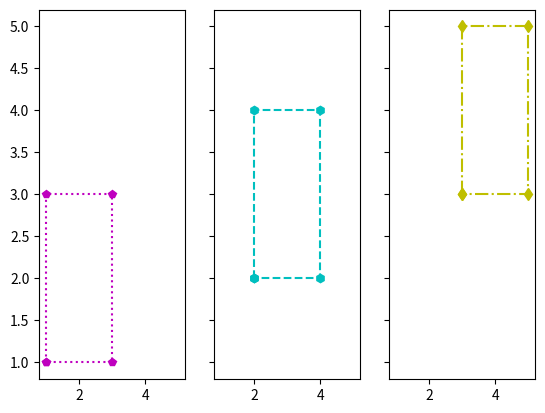

Recreate this plot in Python.
import matplotlib.pyplot as plt

def overlapped():
    x = [1, 1, 3, 3, 1]
    y = [1, 3, 3, 1, 1]
    #we are assigning the point give by the text. use 5th point to #make sure squares connect back to starting point: we need 5 #points to draw 4 lines. where the fifth one has the same #coordinate as the starting point
    x2 = [2, 2, 4, 4, 2]
    y2 = [2, 4, 4, 2, 2]
    ##same mechanism as above
    x3 = [3, 3, 5, 5, 3]
    y3 = [3, 5, 5, 3, 3]
    #same mechanism as above
    plt.plot(x, y, "m:p") #We can control various aspects of the #plot including the shape, size and colour:thus we use the #letters and symbols (predefined ones) to follow the test #request
    plt.plot(x2, y2, "c--h")#same mechanism as above
    plt.plot(x3, y3, "y-.d")#as above.
    plt.show()

#overlapped()

def individual():


  fig, ax = plt.subplots(1, 3, sharex="all", sharey="all")
  #sharex and sharey:When subplots have a shared x-axis along a #column, only the x tick labels of the bottom subplot are #created. Similarly, when subplots have a shared y-axis along a #row, only the y tick labels of the first column subplot are #created.

  x = [1, 1, 3, 3, 1]
  y = [1, 3, 3, 1, 1] #we are assigning the point give by the text. #use 5th point to make sure squares connect back to starting #point: we need 5 points to draw 4 lines. where the fifth one has # same coordinate as the starting point
  

  x2 = [2, 2, 4, 4, 2]
  y2 = [2, 4, 4, 2, 2]#same as above
  

  x3 = [3, 3, 5, 5, 3]
  y3 = [3, 5, 5, 3, 3]#same as above
  

  ax[0].plot(x, y, "m:p") #We can control various aspects of the #plot including the shape, size and colour:thus we use the #letters and symbols (predefined ones) to follow the test request
  ax[1].plot(x2, y2, "c--h")#same as above
  ax[2].plot(x3, y3, "y-.d")#same as above

  plt.show()

#individual()


def info():
  dictionu = {"left": [[1, 1, 3, 3, 1], [1, 3, 3, 1, 1], format],
            "middle": [[2, 2, 4, 4, 2], [2, 4, 4, 2, 2], format],
            "right": [[3, 3, 5, 5, 3], [3, 5, 5, 3, 3], format]
            }
  return dictionu


def individual_using_info():
    fig, ax = plt.subplots(1, 3, sharex=True, sharey=True)
    dictionu = info()
    x = dictionu.get("left")[0]
    y = dictionu.get("left")[1]

    x2 = dictionu.get("middle")[0]
    y2 = dictionu.get("middle")[1]

    x3 = dictionu.get("right")[0]
    y3 = dictionu.get("right")[1]

    ax[0].plot(x, y, ":mp")
    ax[1].plot(x2, y2, "--ch")
    ax[2].plot(x3, y3, "-.yd")

    plt.show()

individual_using_info()

